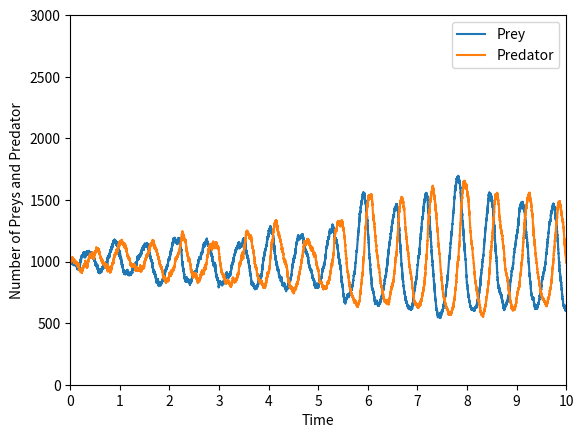

Write the Python code that produced this figure.
# LOTKA MODEL EXACT STOCHASTIC SIMULATION ALGORITHM FOR SINGLE RUN

# Importing libraries
import math
import numpy as np
import matplotlib.pyplot as plt
from itertools import zip_longest

# Declaring variables
Y1 = [1000]    # Number of Y1 molecules
Y2 = [1000]    # Number of Y2 molecules

# Declaring rate constants
c1 = c3 = 10
c2 = 0.01

# Initializing start time & end time
t = [0]   # INITIALIZING START TIME AS A LIST
tend = 10

# IMPLEMENTING GILLESPIE ALGORITHM
while t[-1] <= tend:
    h = [c1 * Y1[-1], c2 * Y1[-1] * Y2[-1], c3 * Y2[-1]]
    h_sum = sum(h)

    if h_sum == 0:
        break

    # Choose first random number
    r1 = np.random.uniform()
    tau = (1 / h_sum) * math.log(1 / r1)
    t.append(t[-1] + tau)                           # Update time

    # Choose second random number
    r2 = np.random.uniform()

    # Selection of reactions
    if r2 * h_sum <= h[0]:
        Y1.append(Y1[-1] + 1)
        Y2.append(Y2[-1])

    elif (r2 * h_sum) > h[0] and r2 * h_sum <= (h[0] + h[1]):
        Y1.append(Y1[-1] - 1)
        Y2.append(Y2[-1] + 1)

    elif (r2 * h_sum) > (h[0]) and r2 * h_sum <= (h[0] + h[1] + h[2]):
        Y1.append(Y1[-1])
        Y2.append(Y2[-1] - 1)

# Plotting the graph using matplotlib
plt.xlim(0, 10)
plt.ylim(0, 3000)
plt.plot(t, Y1, label='Prey')
plt.plot(t, Y2, label='Predator')
plt.plot(Y1, Y2)
plt.xticks(np.arange(0, 11, 1))
plt.yticks(np.arange(0, 3001, 500))
plt.legend()
plt.xlabel("Time")
plt.ylabel("Number of Preys and Predator")
plt.show()
